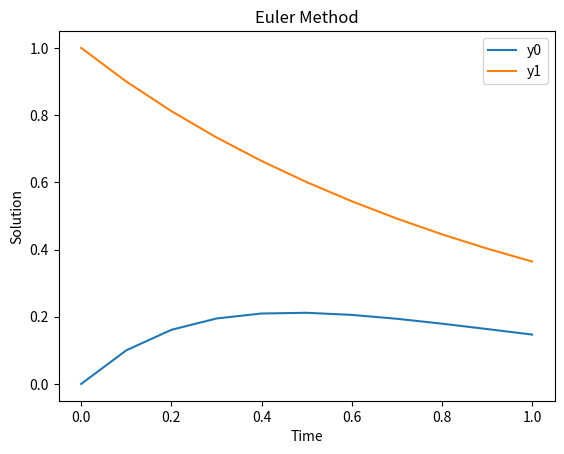

Python code for this plot:
import numpy as np
import matplotlib.pyplot as plt

def euler2(f,inter, y0, n):
    """Program 6.2 Euler's Method, vector version
    Solve the IVP y' = f(t,y)
    Input:  f right-hand side function of ODE
            inter time interval of solution
            y0 initial vector
            n number of time steps
    Output: t time points
            y solution"""
    t = np.zeros(n + 1)  # Time steps
    y = np.zeros((n + 1, len(y0)))  # Solution 
    t[0] = inter[0]
    y[0, :] = y0
    h = (inter[1] - inter[0]) / n  # Step size
    for i in range(n):
        t[i + 1] = t[i] + h
        y[i + 1, :] = eulerstep(f, t[i], y[i, :], h)
    return t, y

def eulerstep(f, t, y, h): return y + h * f(t, y)

# Example usage
def f(t, y):
    z = np.zeros(2)
    z[0] = y[1]**2 - 2 * y[0]
    z[1] = y[0] - y[1] - t * y[1]**2
    return z
t, y = euler2(f, [0, 1], [0, 1], 10)
plt.plot(t, y[:, 0], label='y0')
plt.plot(t, y[:, 1], label='y1')
plt.xlabel('Time')
plt.ylabel('Solution')
plt.title('Euler Method')
plt.legend()
plt.show()
